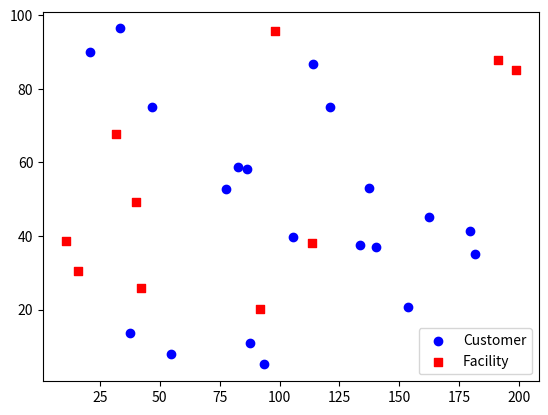

This chart was generated by the following Python code:
###
import random
import time
import numpy as np
import matplotlib.pyplot as plt
rnd = np.random
rnd.seed(time.gmtime())

I = 20 # Nombre de clients
xc = rnd.rand(I) * 200 # x-coordinate
yc = rnd.rand(I) * 100 # y-coordinate

S = 10  # Numebr of Facility
xf = rnd.rand(S) * 200 # x-coordiante
yf = rnd.rand(S) * 100 # y-coordiante

plt.scatter(xc[0:], yc[0:], c='b', label = 'Customer') # Customer
plt.scatter(xf[0:], yf[0:], c='r', marker='s', label = 'Facility') # Facility
plt.legend()
plt.show()

print("Bonjour Sohalia")
print("Bonjour Valentine")
print("Bonjour Rayan")


